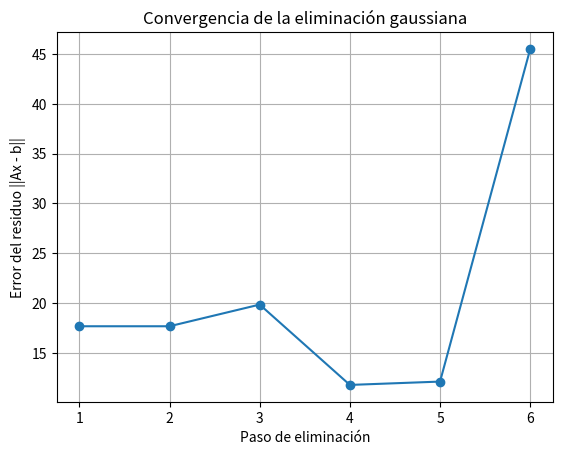

Here is the Python script that generated this plot:
import numpy as np
import matplotlib.pyplot as plt

def gauss_elimination_with_errors(A, b):
    n = len(b)
    A = A.copy()
    b = b.copy()
    errors = []

    for i in range(n):
        # Pivoteo parcial
        max_row = i + np.argmax(np.abs(A[i:, i]))
        if max_row != i:
            A[[i, max_row]] = A[[max_row, i]]
            b[[i, max_row]] = b[[max_row, i]]
        
        # Eliminación hacia adelante
        for j in range(i+1, n):
            factor = A[j][i] / A[i][i]
            A[j, i:] -= factor * A[i, i:]
            b[j] -= factor * b[i]
        
        # Guardar error de residuo en cada paso
        x_partial = np.zeros(n)
        for k in range(i+1):
            x_partial[k] = b[k] / A[k, k]
        residual = np.linalg.norm(np.dot(A, x_partial) - b)
        errors.append(residual)
    
    # Sustitución regresiva
    x = np.zeros(n)
    for i in range(n-1, -1, -1):
        x[i] = (b[i] - np.dot(A[i, i+1:], x[i+1:])) / A[i, i]
    
    return x, errors

# Definición del sistema
A = np.array([[1, 2, -3, 4, -1, 1], [-2, 3, 5, -1, 2, -1], [4, -1, 2, 6, -3, 1], 
              [-3, 5, -1, 2, 4, -1], [2, -4, 6, -5, 1, 3], [-5, 1, 4, -1, 2, -6]], dtype=float)
b = np.array([7, -2, 10, 3, -8, 5], dtype=float)

# Resolución con errores
sol, errors = gauss_elimination_with_errors(A, b)

print("Solución del sistema:")
print(sol)

# Gráfica de errores
plt.plot(range(1, len(errors)+1), errors, marker='o')
plt.xlabel("Paso de eliminación")
plt.ylabel("Error del residuo ||Ax - b||")
plt.title("Convergencia de la eliminación gaussiana")
plt.grid(True)
plt.show()
